Labelled photos from "ProjectAkhirMultimedia", an image-classification folder in M-2002/ProjectAkhirMultimedia. The possible labels are: emprit ginger, jahe merah, jahe putih, kencur, kunyit hitam, kunyit kuning, kunyit putih, lengkuas, temulawak.

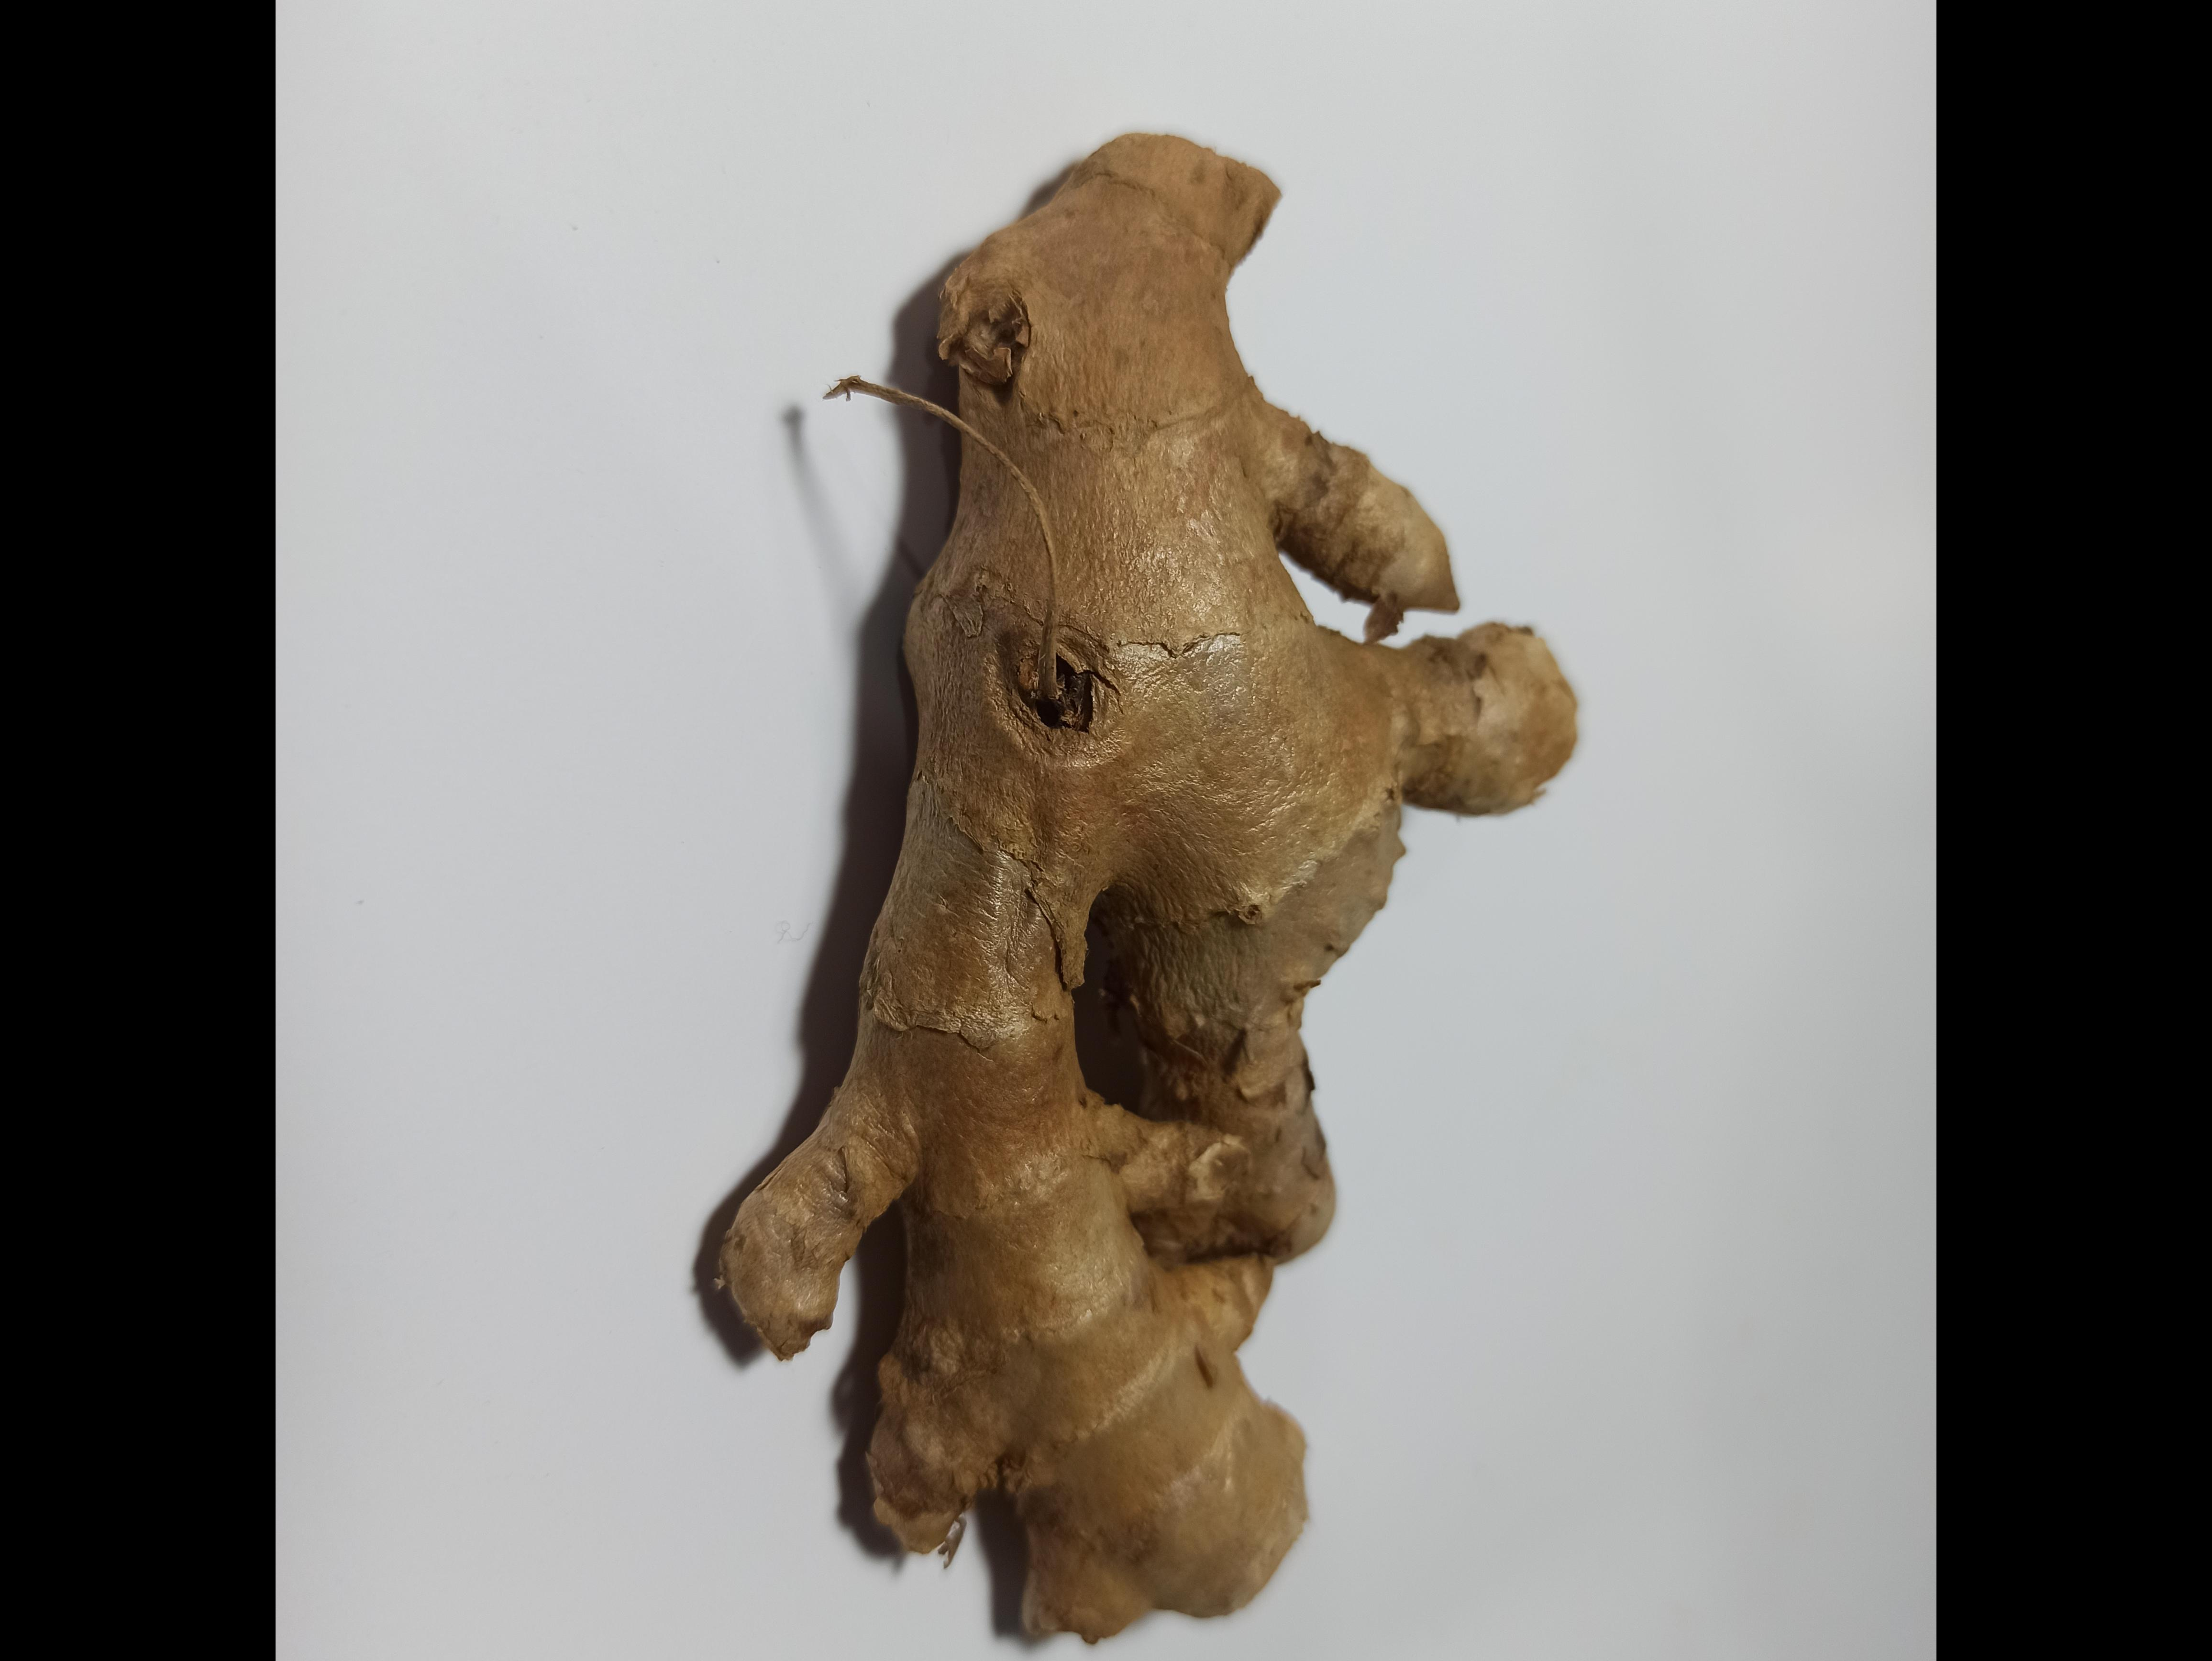
Label: emprit ginger

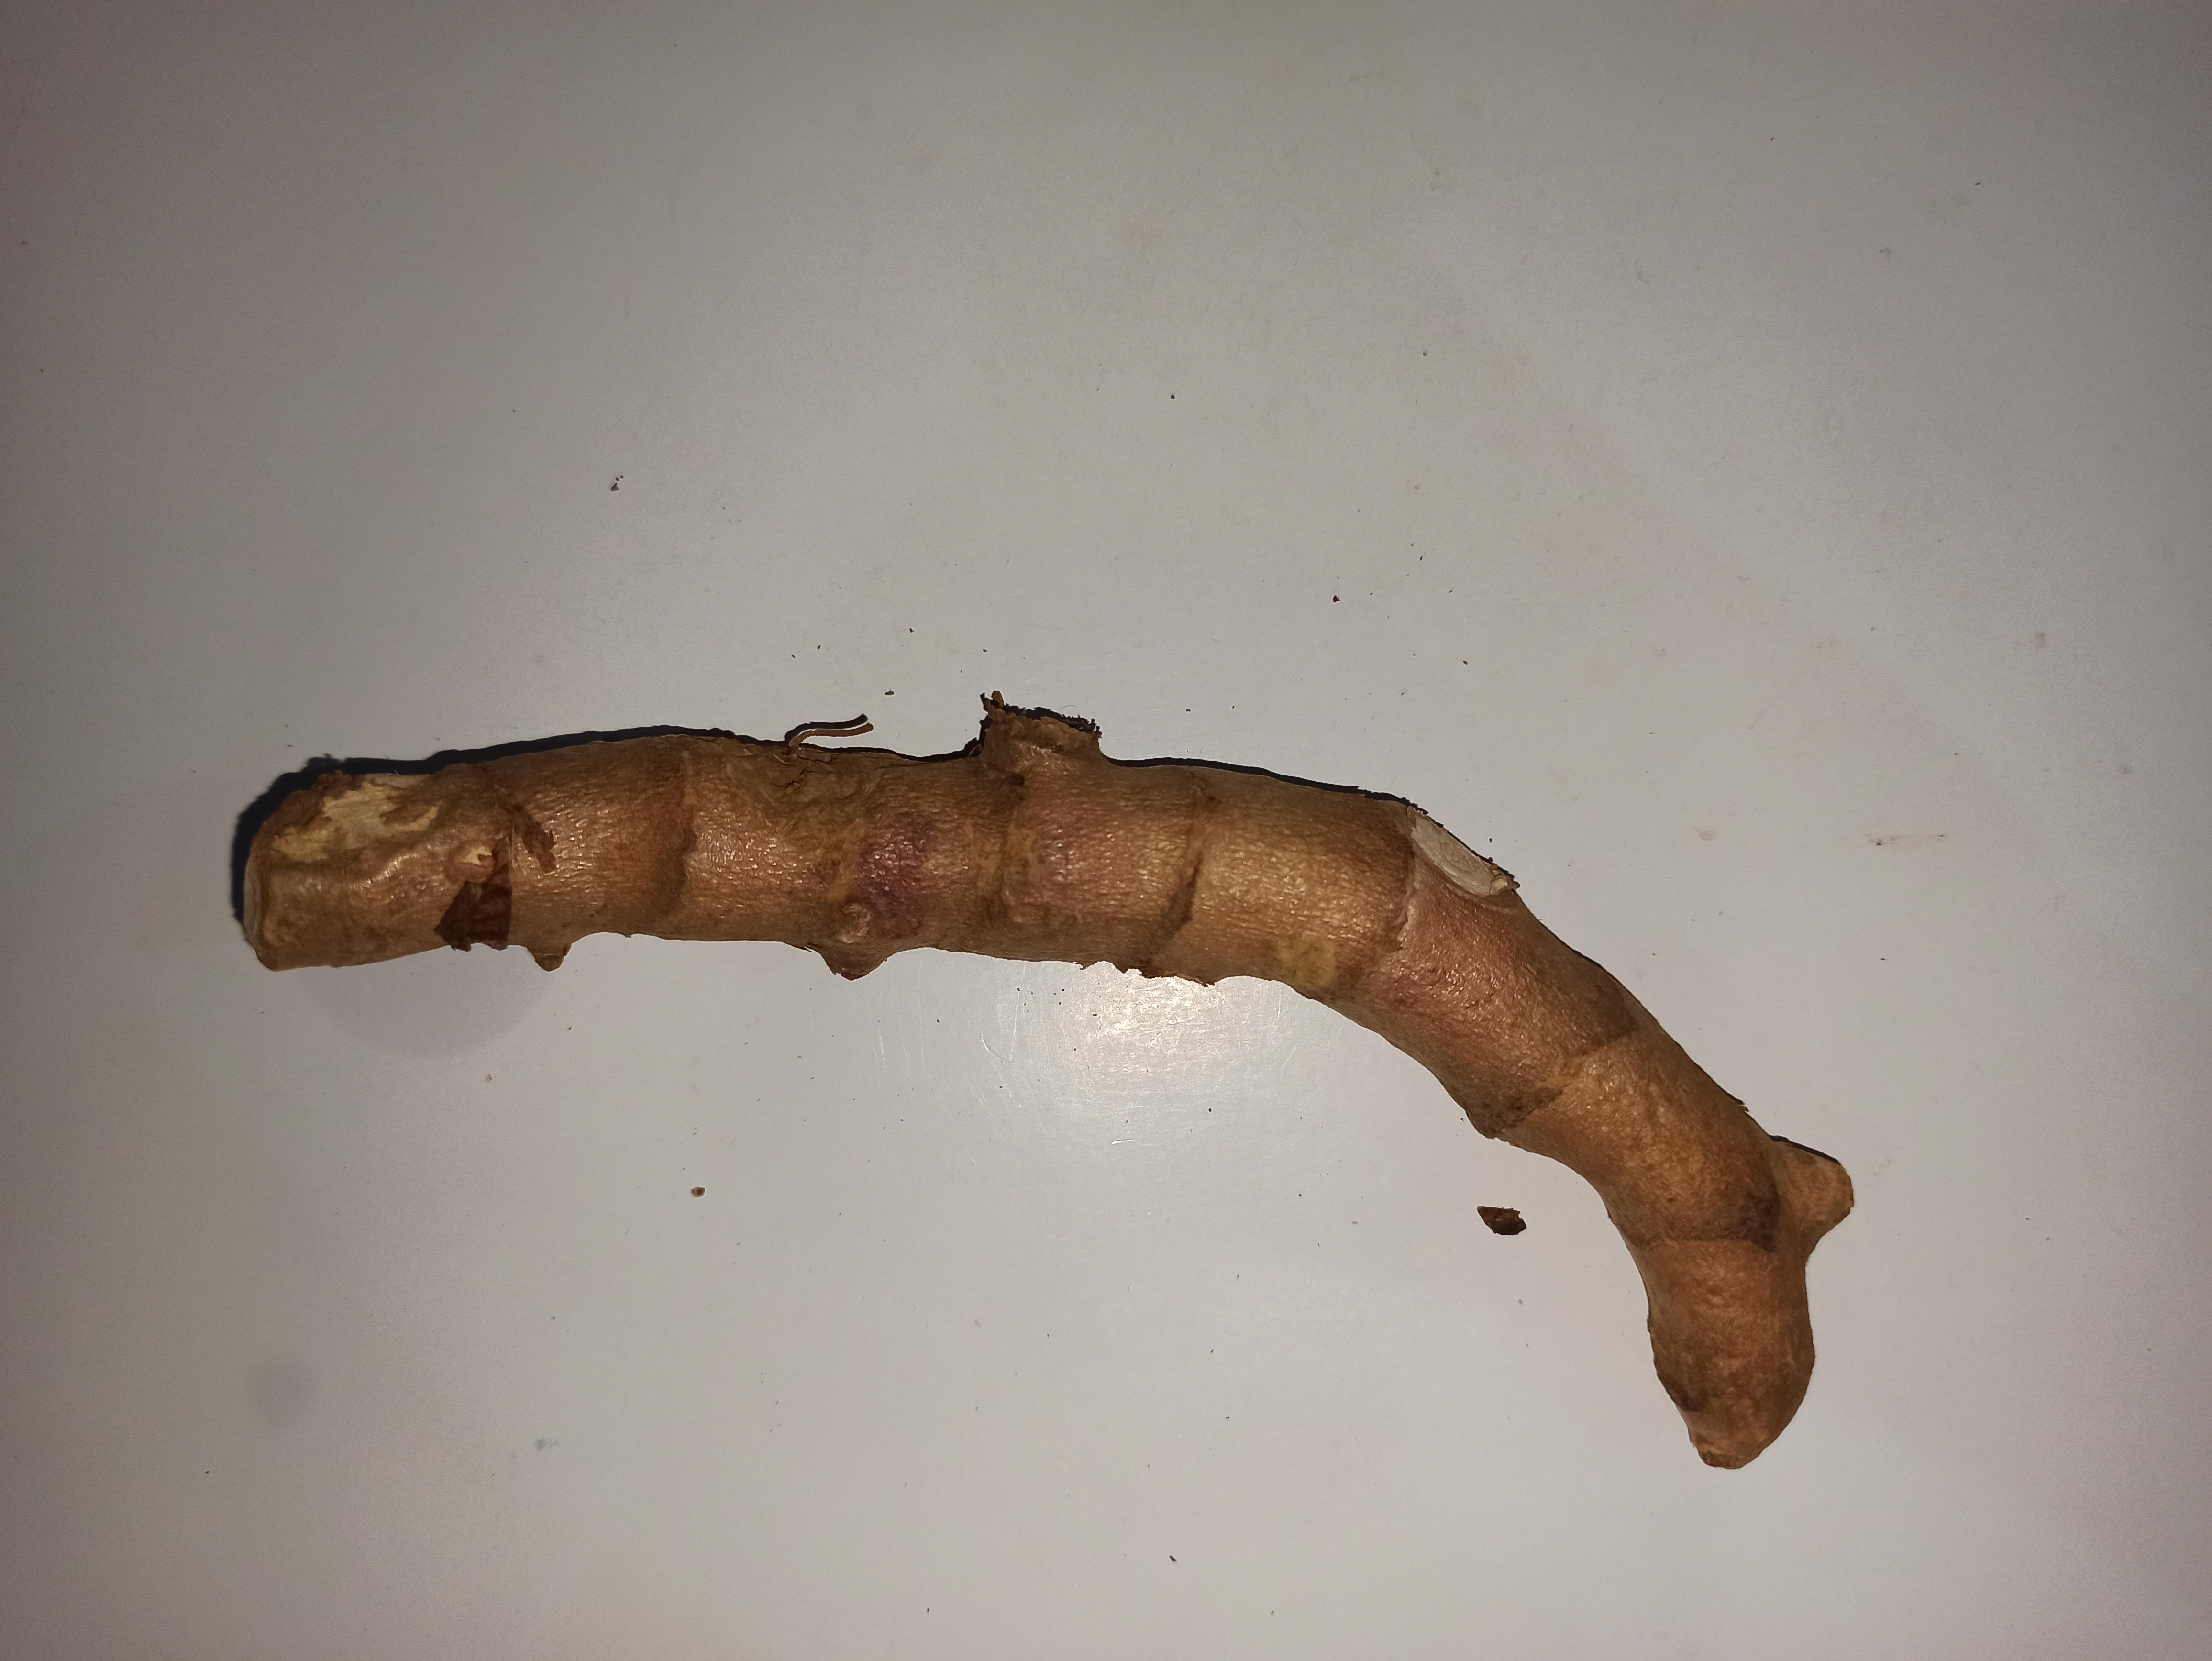
Label: kunyit hitam

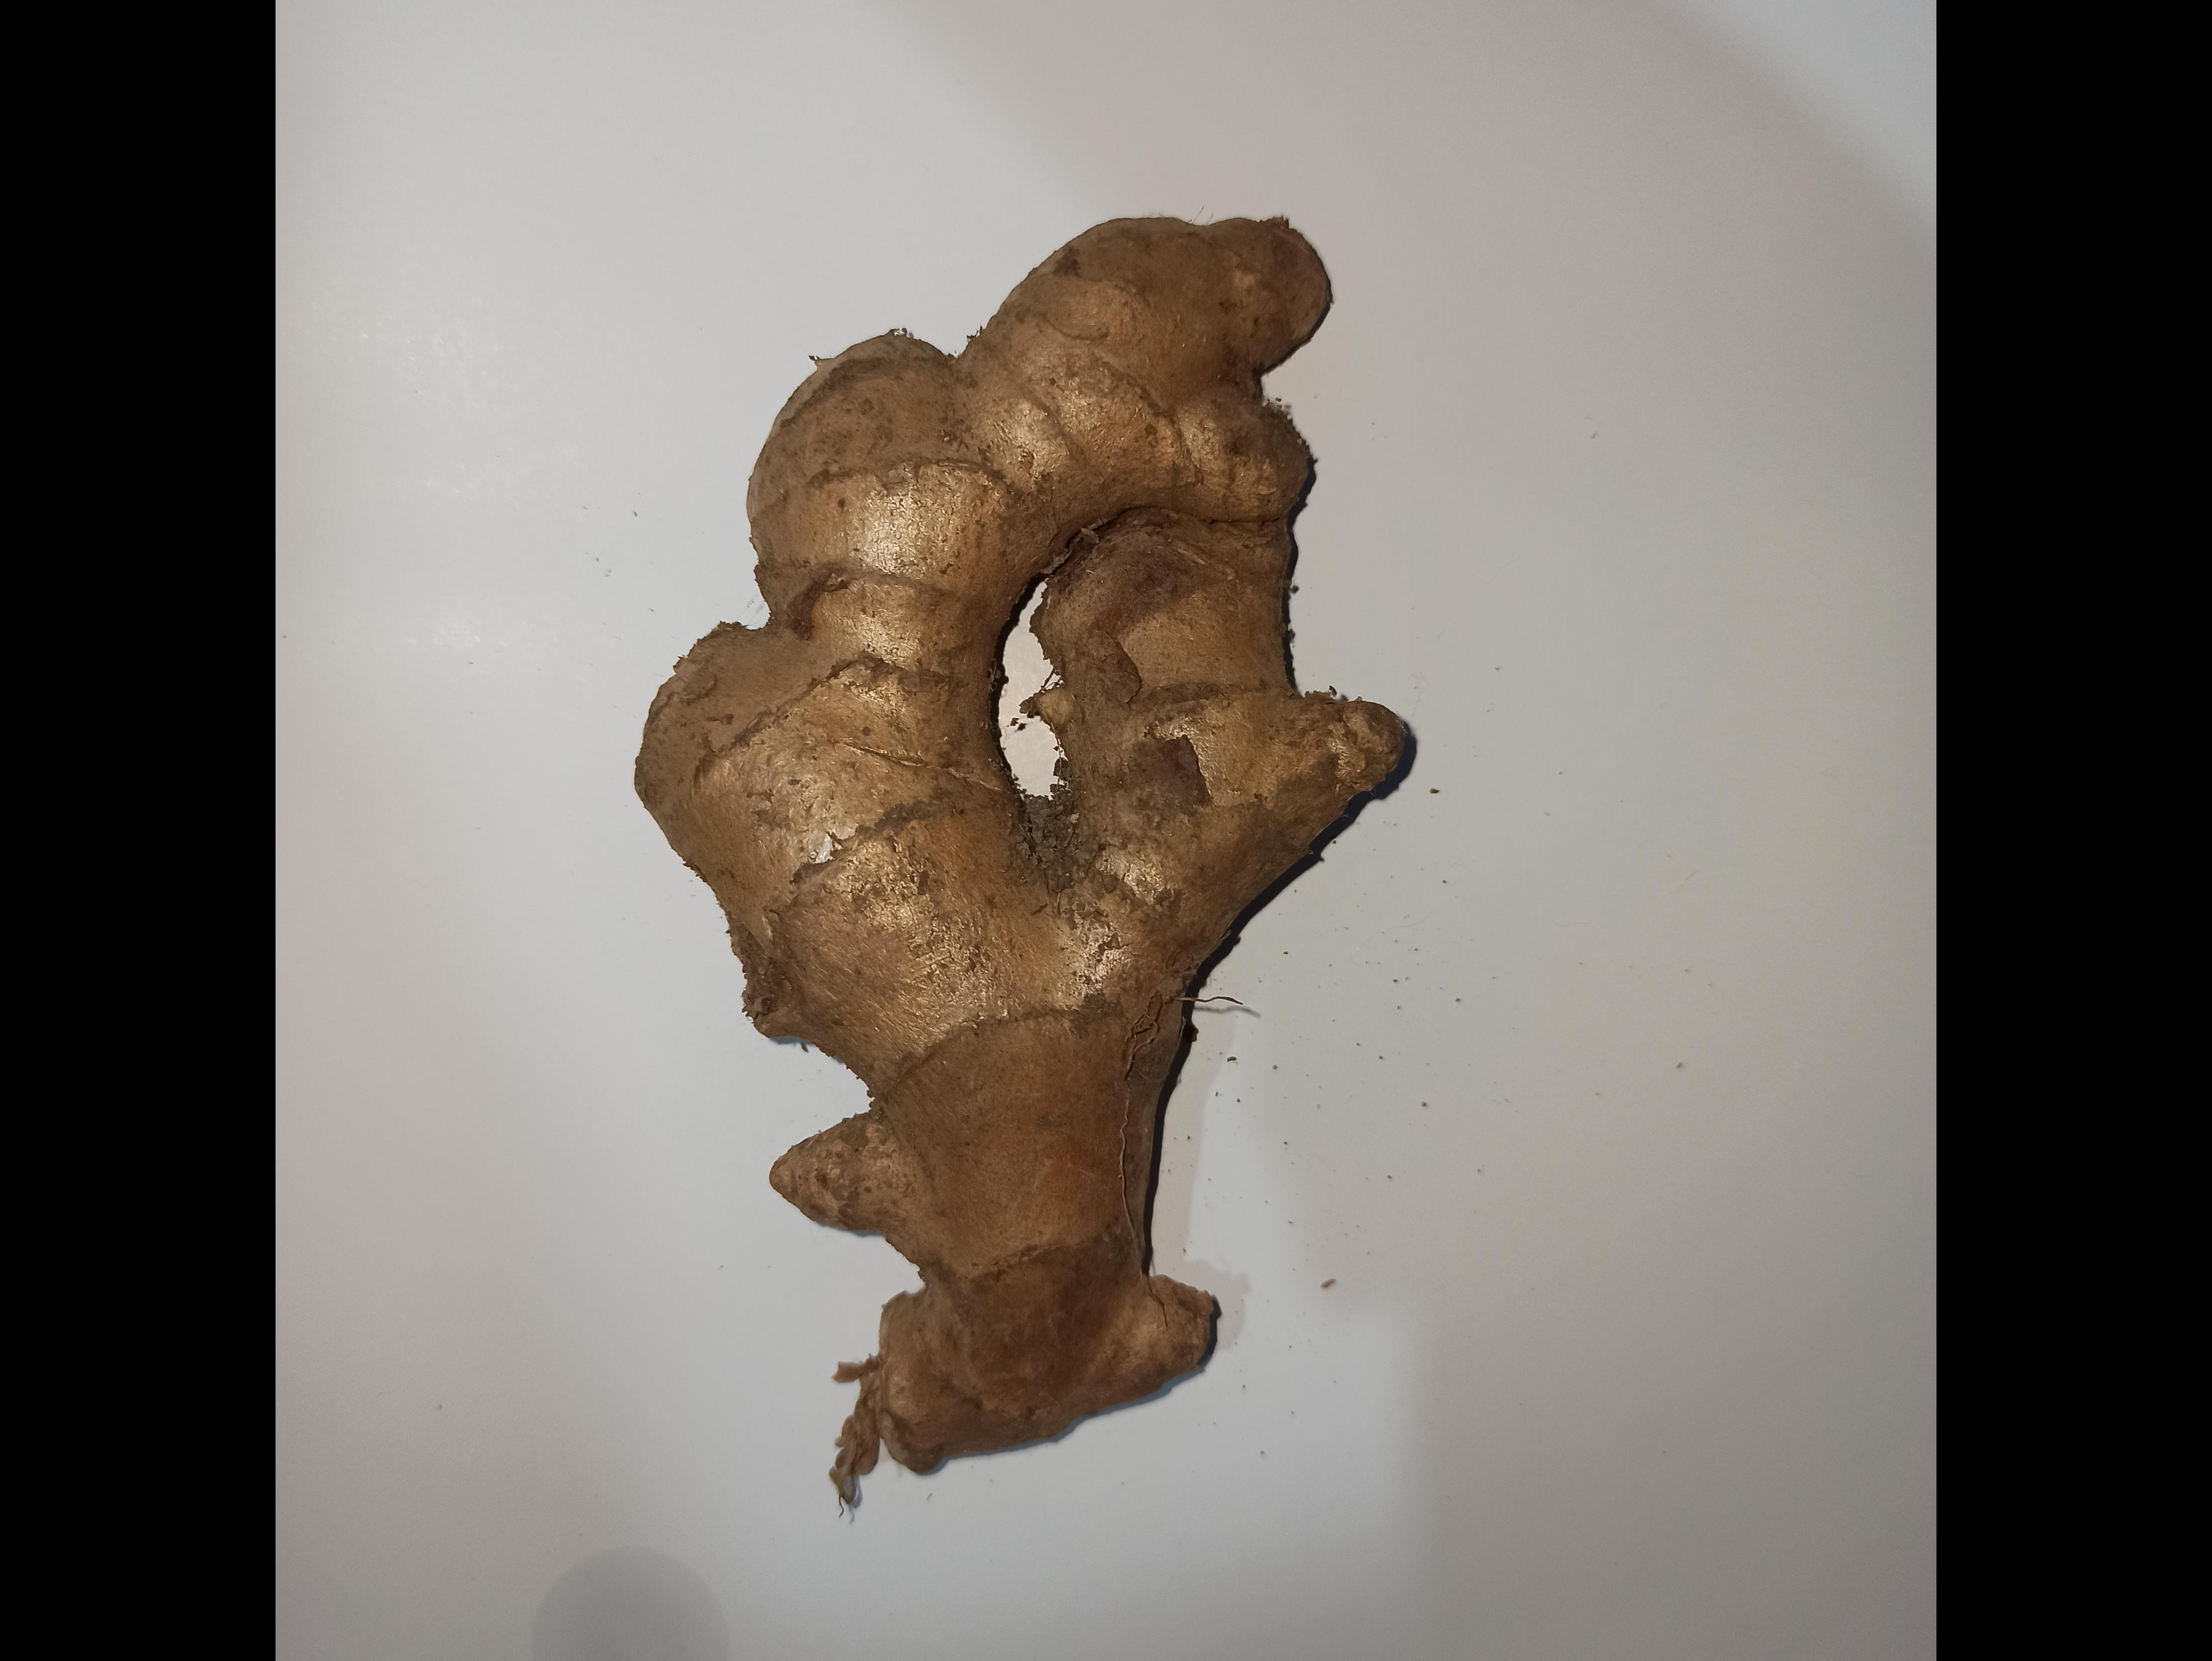
Label: jahe putih

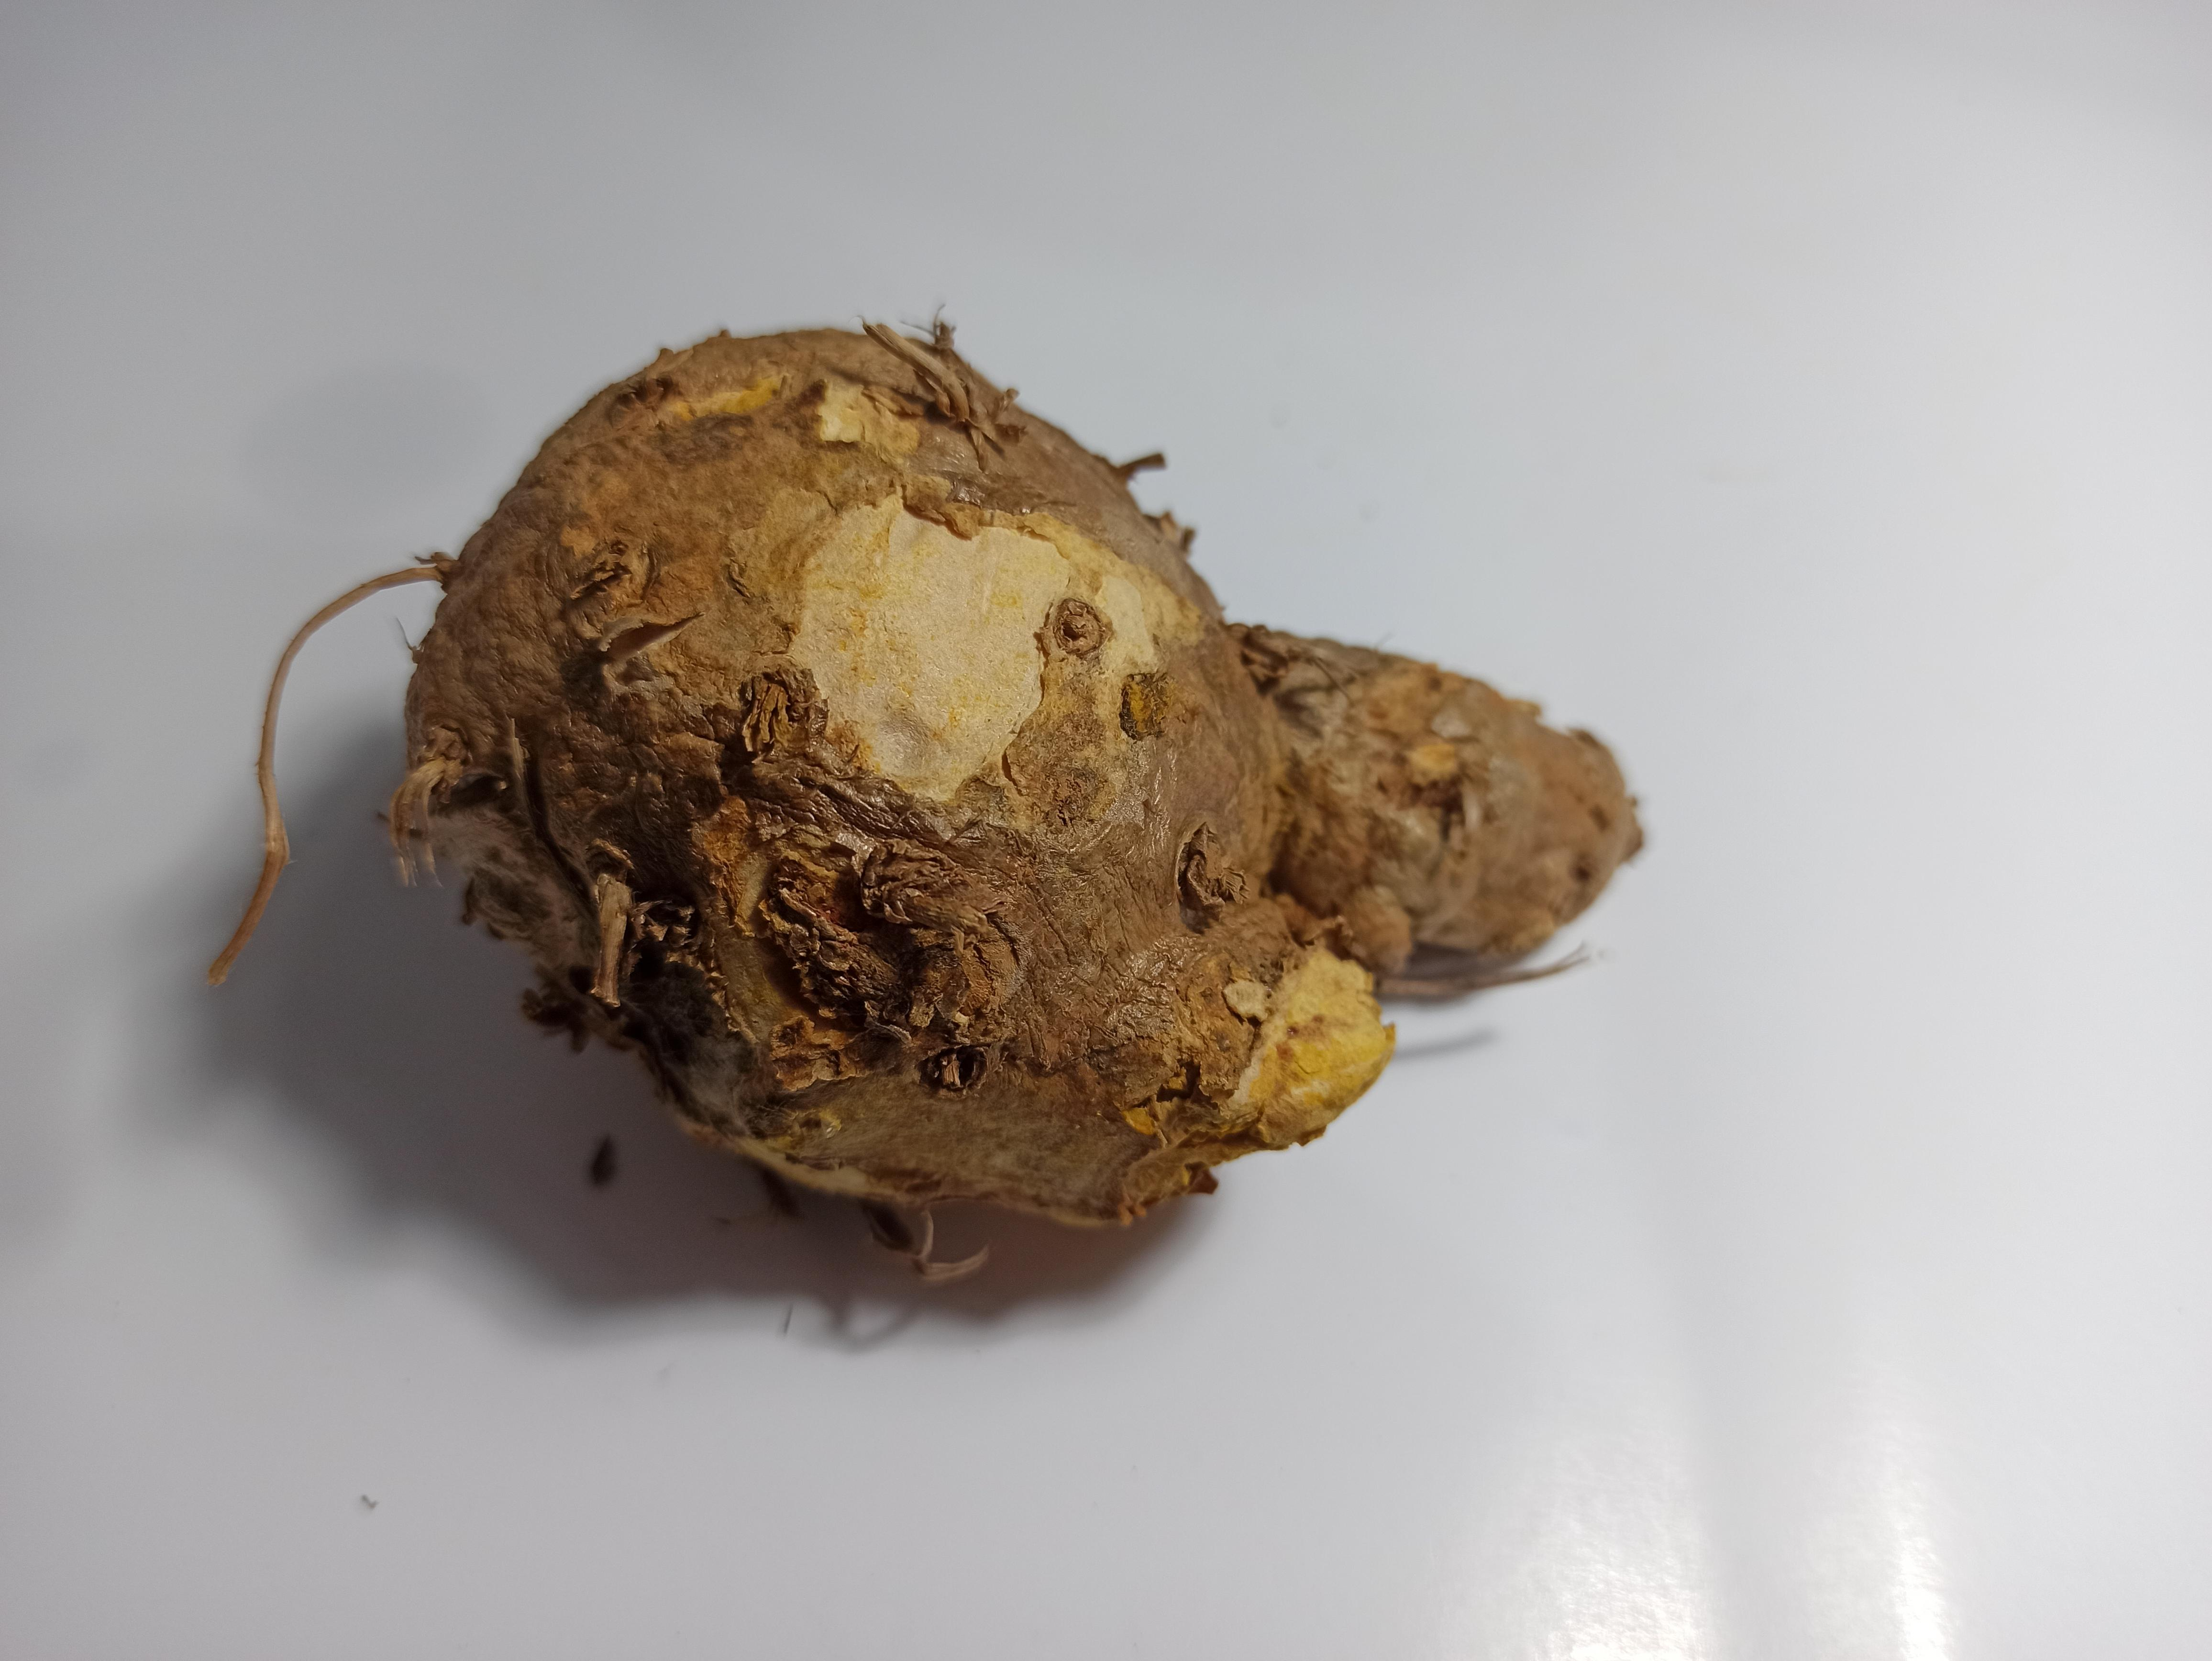
Label: temulawak

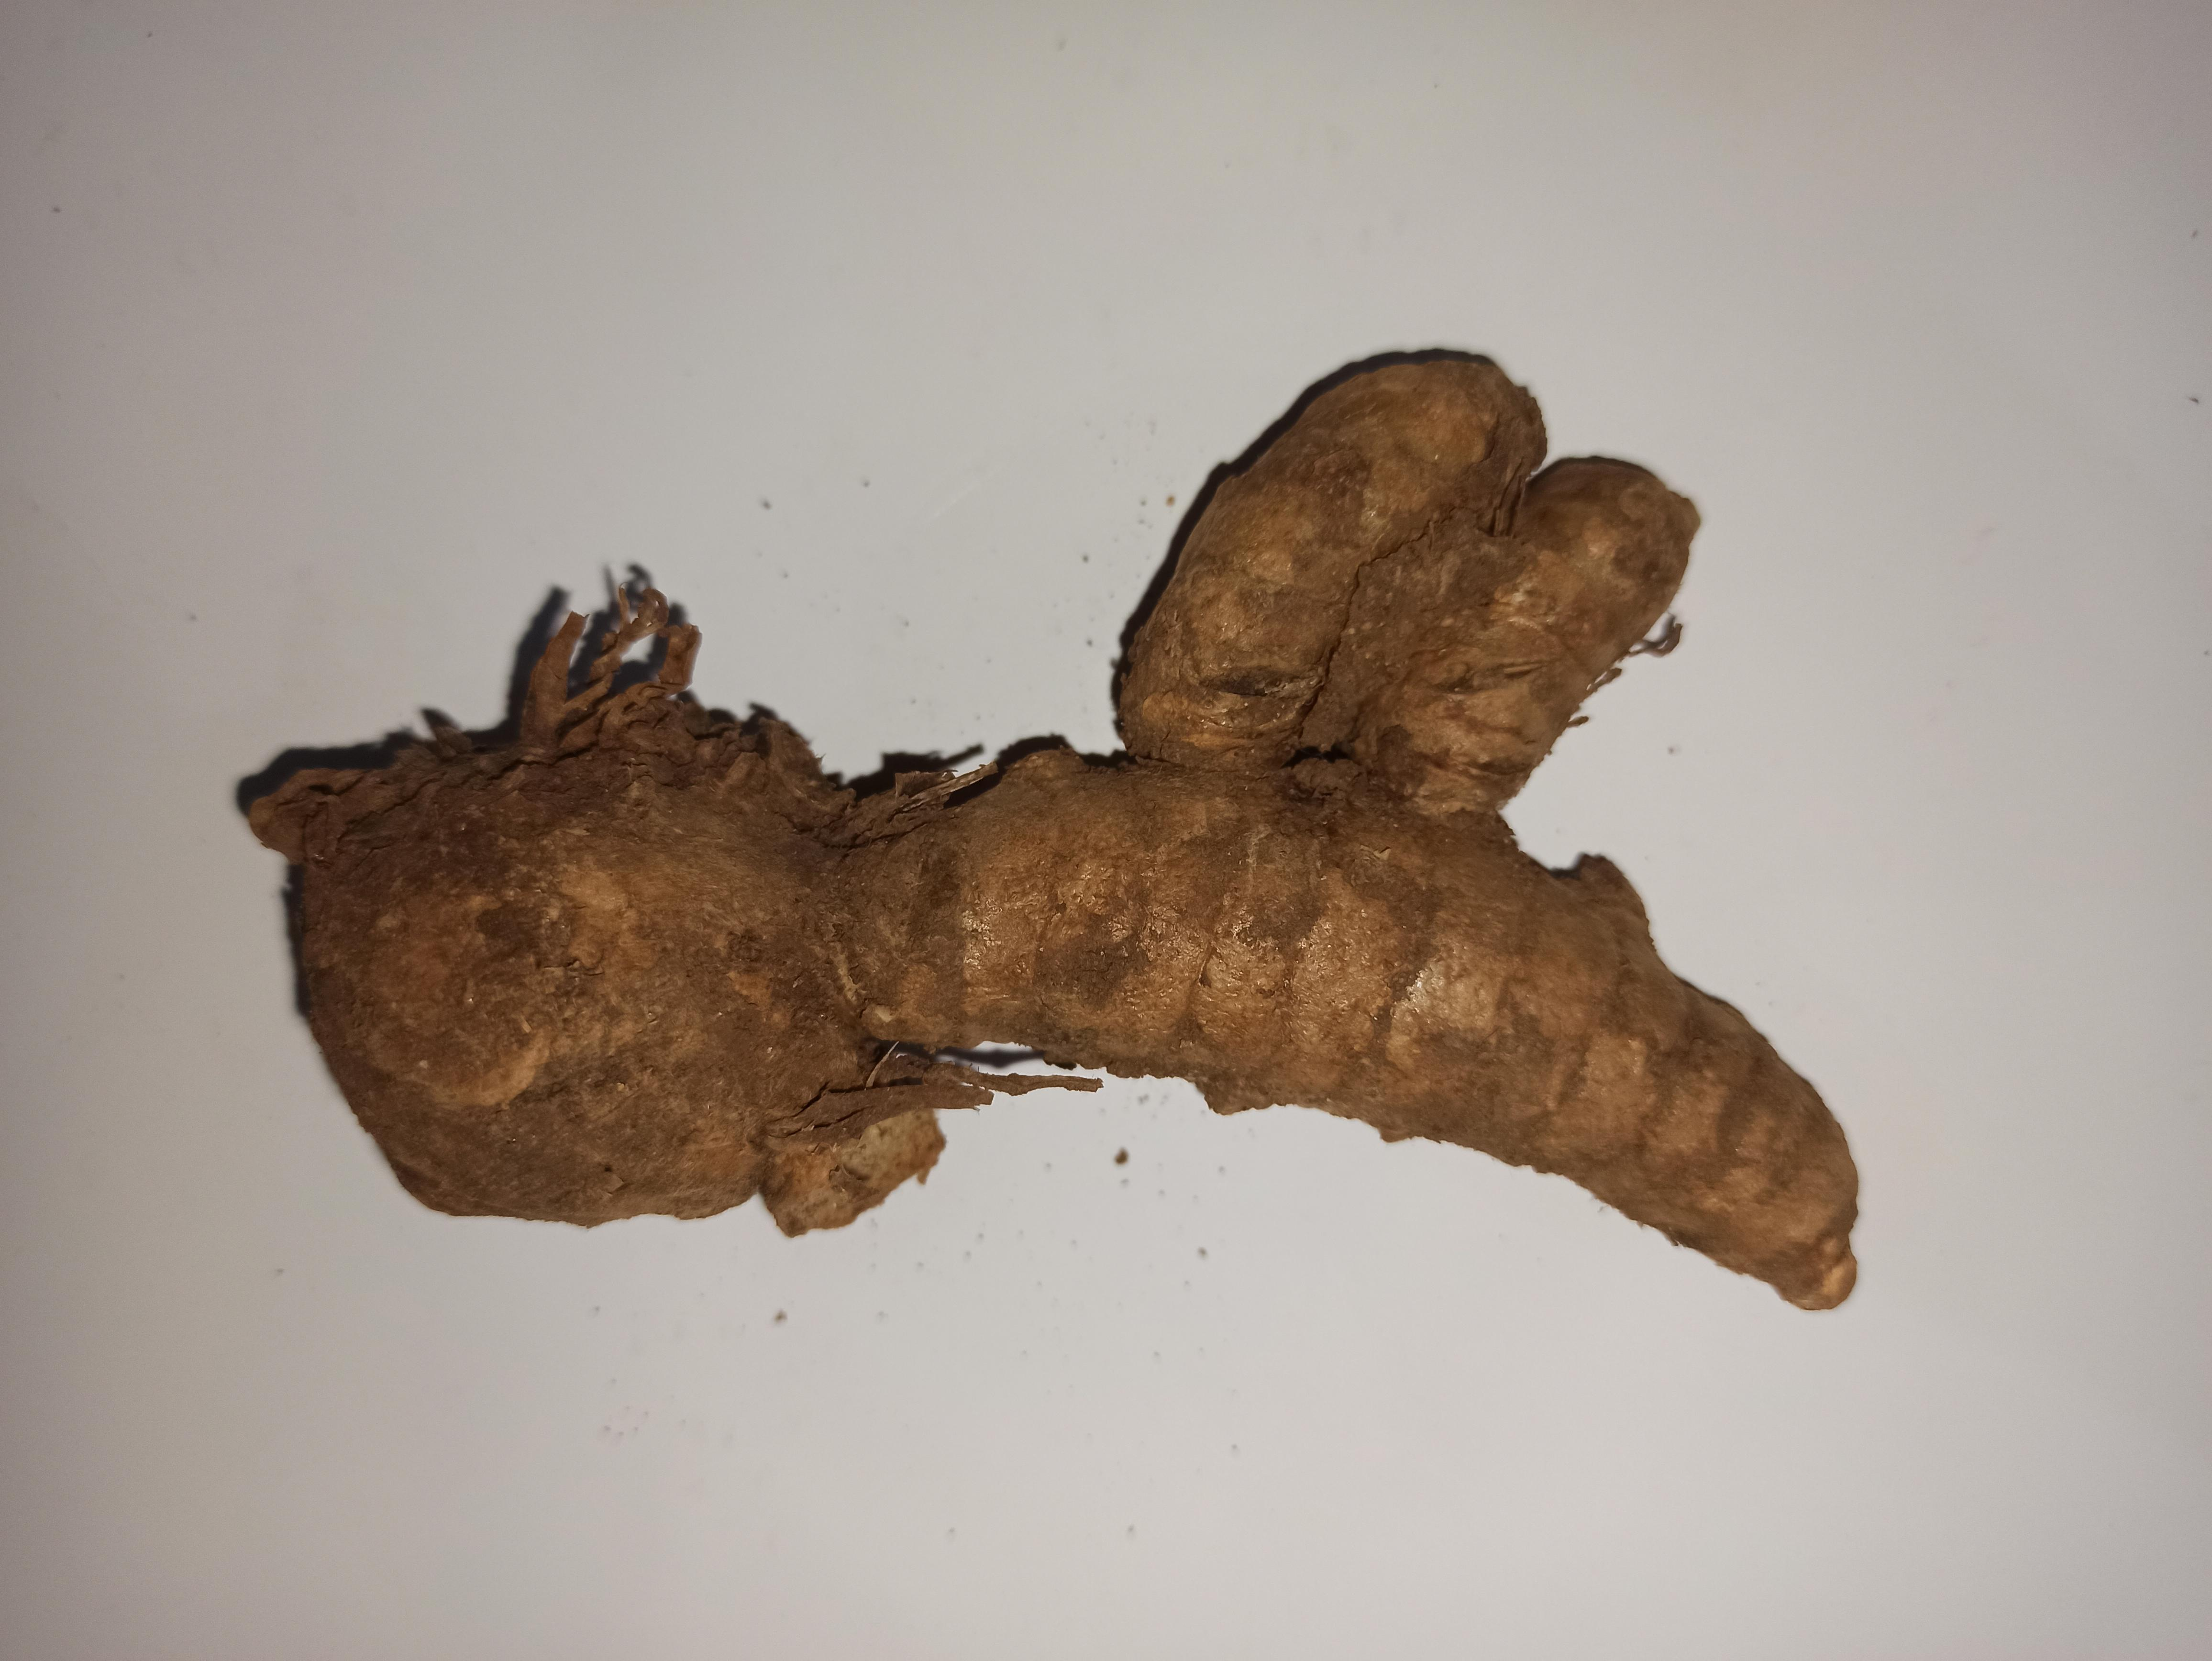
Label: kunyit putih

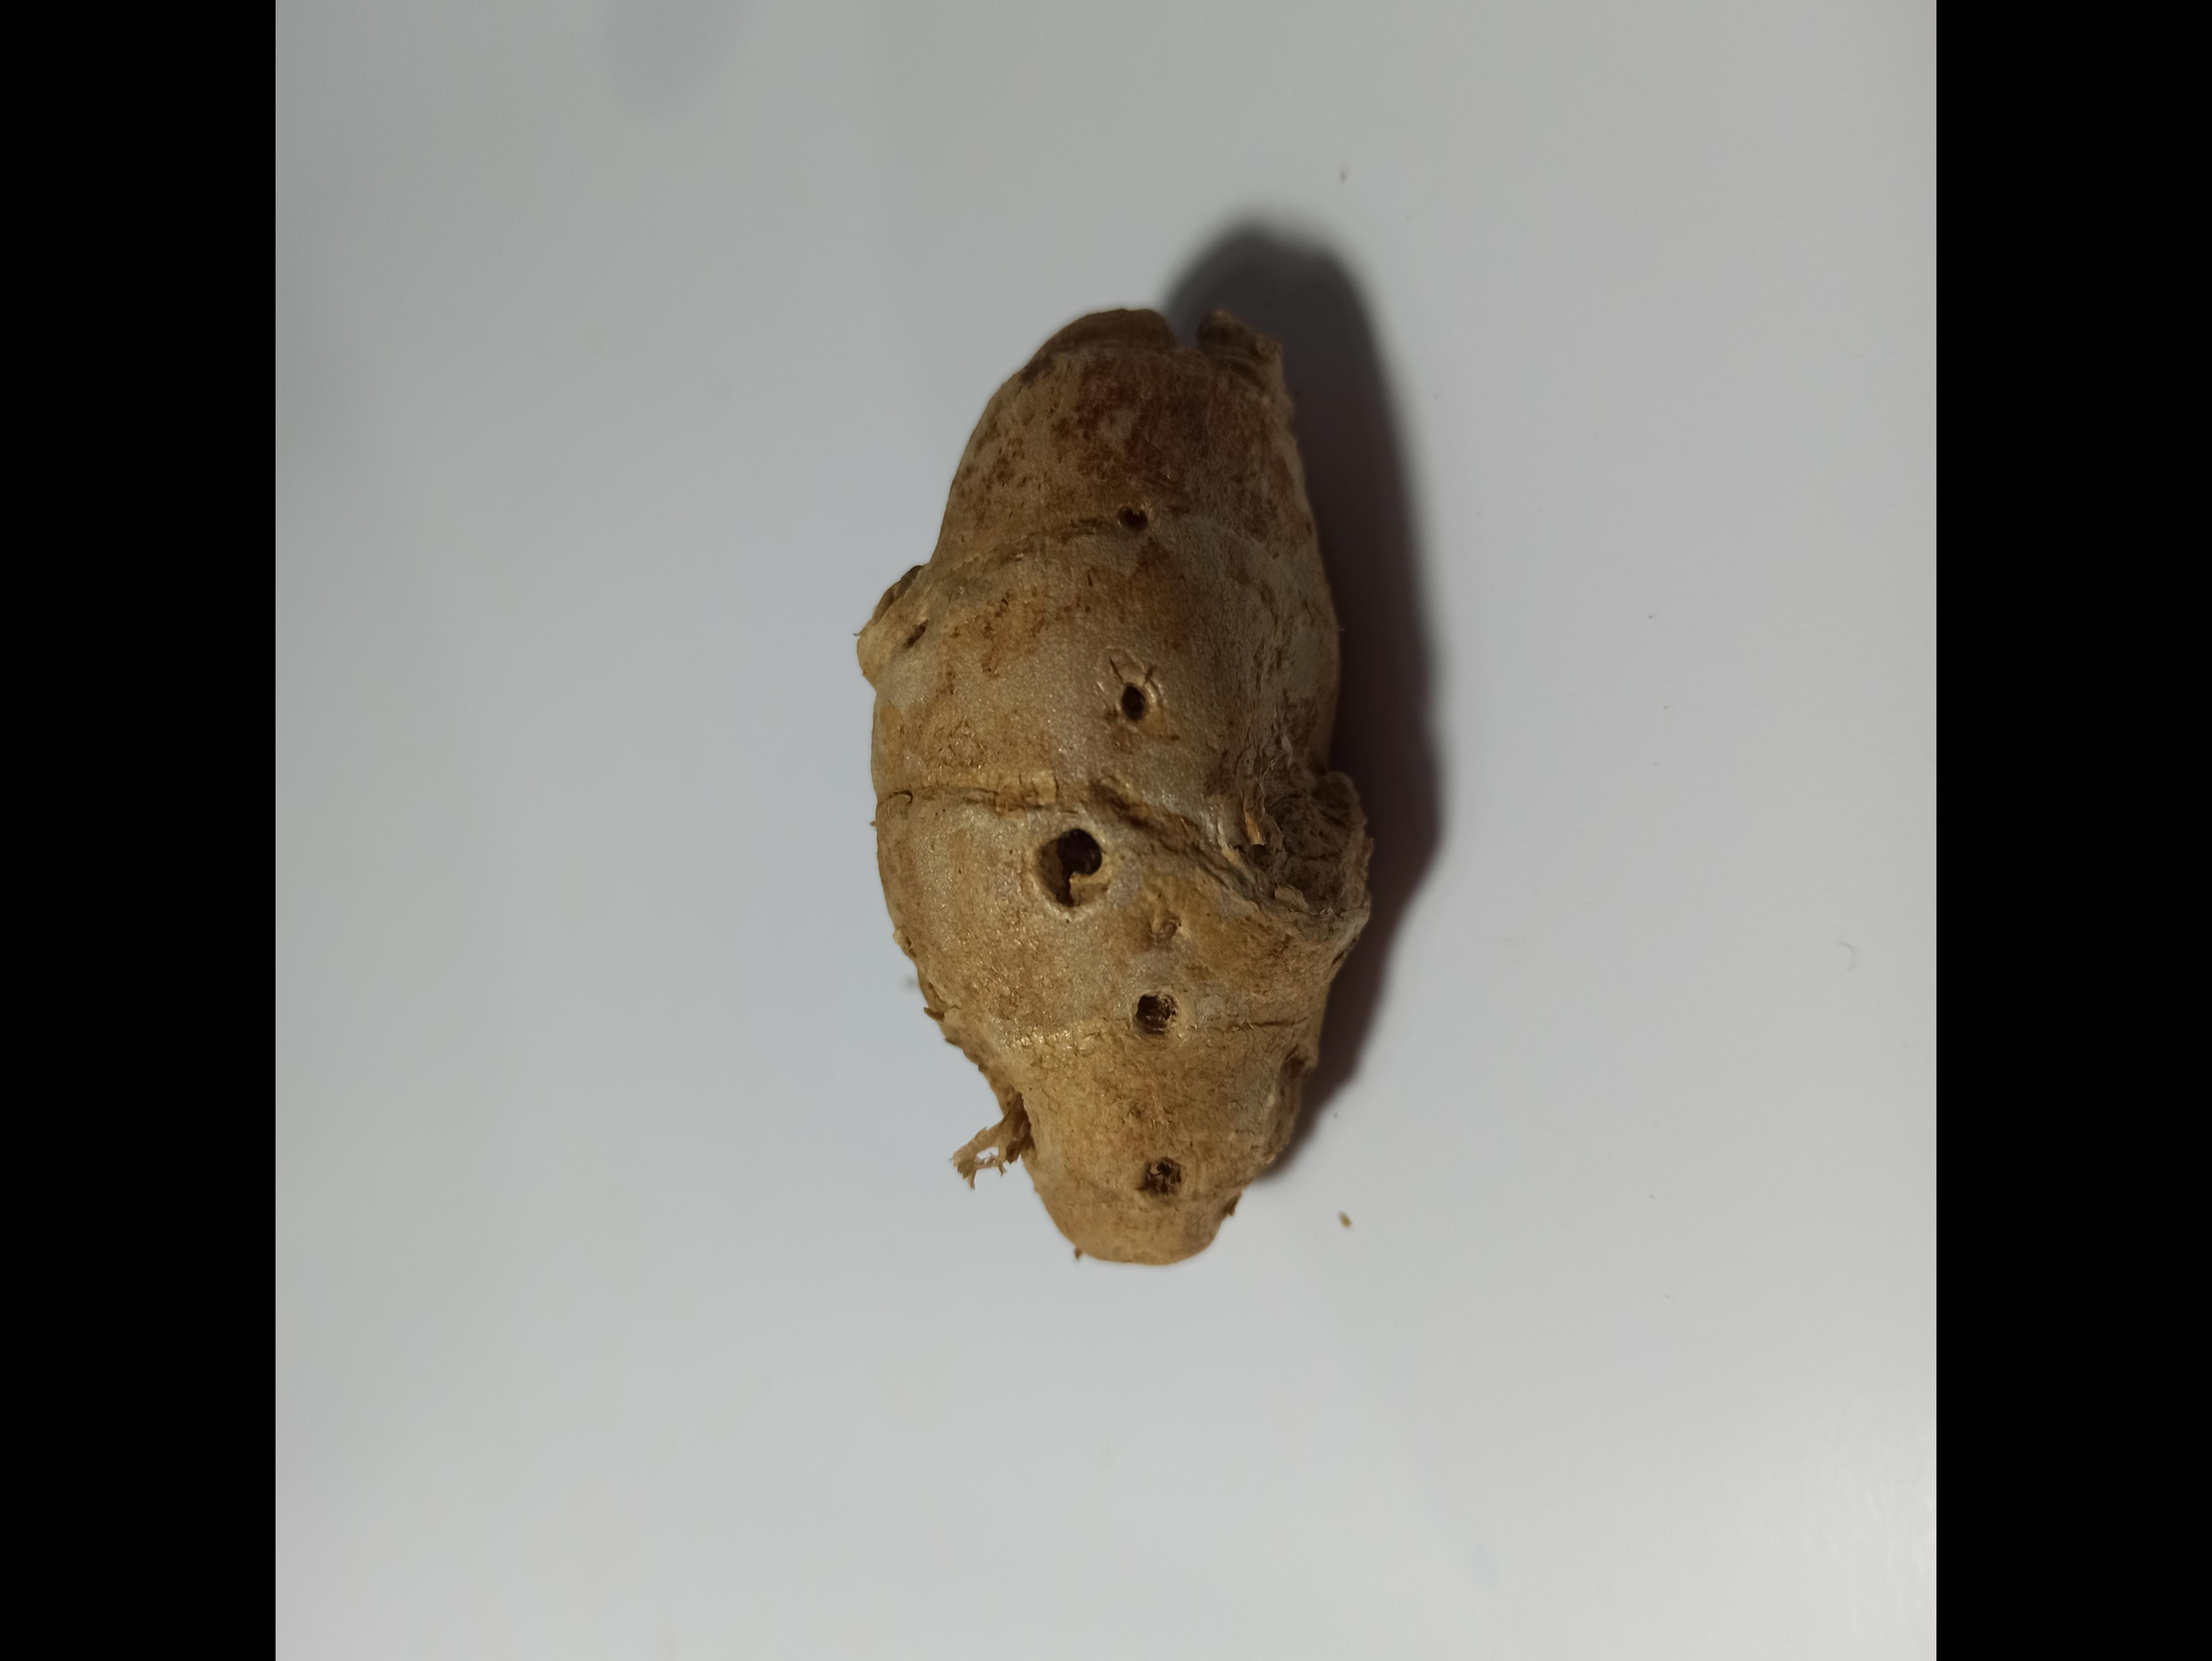
Label: kencur
